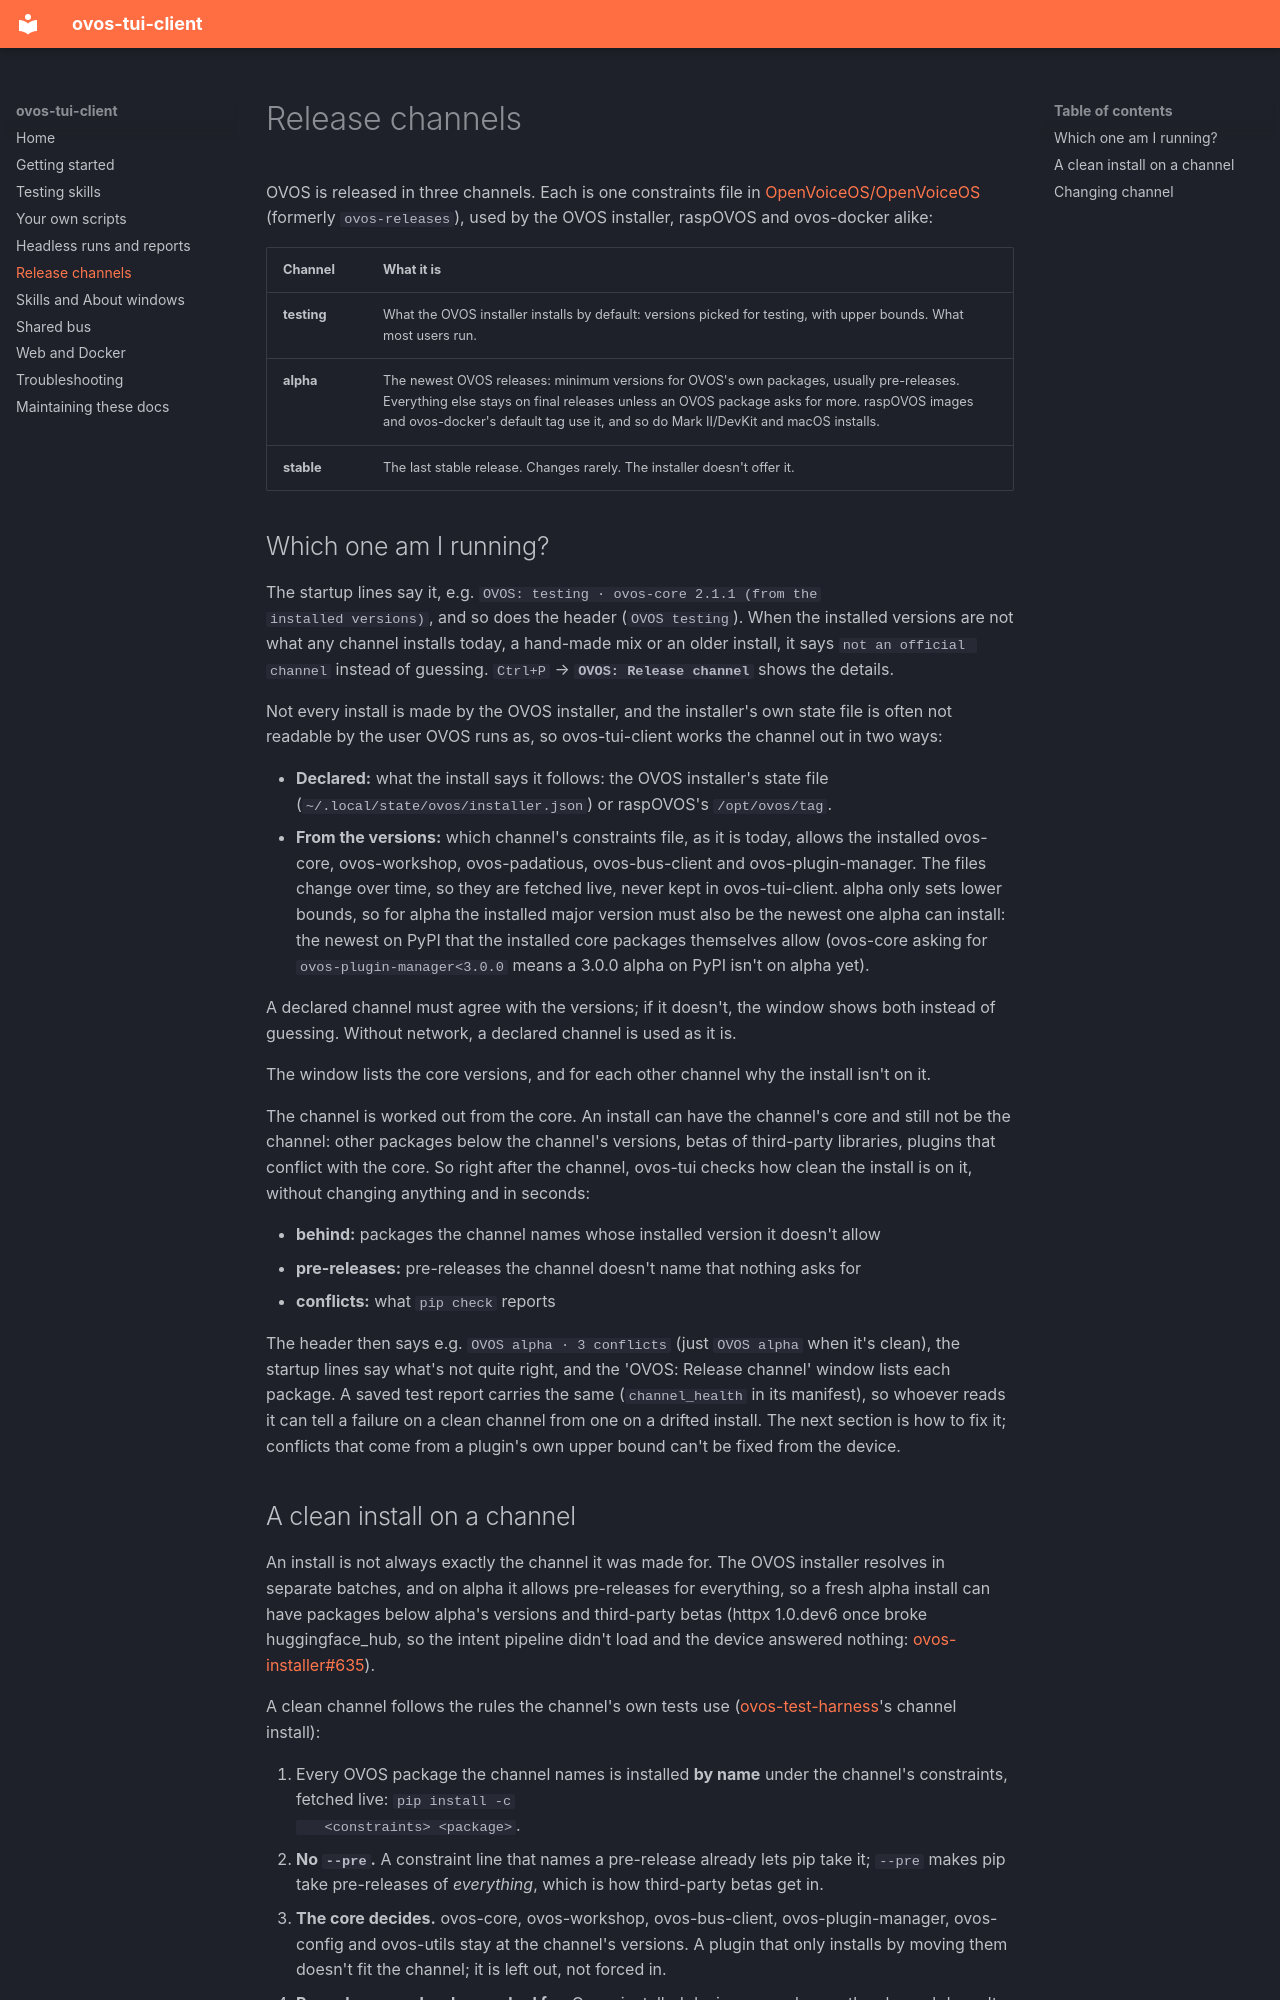

repository: andlo/ovos-tui-client · page: channels/index.html · generator: mkdocs

# Release channels

OVOS is released in three channels. Each is one constraints file in
[OpenVoiceOS/OpenVoiceOS](https://github.com/OpenVoiceOS/OpenVoiceOS)
(formerly `ovos-releases`), used by the OVOS installer, raspOVOS and
ovos-docker alike:

| Channel | What it is |
|---|---|
| **testing** | What the OVOS installer installs by default: versions picked for testing, with upper bounds. What most users run. |
| **alpha** | The newest OVOS releases: minimum versions for OVOS's own packages, usually pre-releases. Everything else stays on final releases unless an OVOS package asks for more. raspOVOS images and ovos-docker's default tag use it, and so do Mark II/DevKit and macOS installs. |
| **stable** | The last stable release. Changes rarely. The installer doesn't offer it. |

## Which one am I running?

The startup lines say it, e.g. `OVOS: testing · ovos-core 2.1.1 (from the
installed versions)`, and so does the header (`OVOS testing`). When the
installed versions are not what any channel installs today, a hand-made
mix or an older install, it says `not an official channel` instead of
guessing. `Ctrl+P` → **`OVOS: Release channel`** shows the details.

Not every install is made by the OVOS installer, and the installer's own
state file is often not readable by the user OVOS runs as, so
ovos-tui-client works the channel out in two ways:

- **Declared:** what the install says it follows: the OVOS installer's
  state file (`~/.local/state/ovos/installer.json`) or raspOVOS's
  `/opt/ovos/tag`.
- **From the versions:** which channel's constraints file, as it is
  today, allows the installed ovos-core, ovos-workshop, ovos-padatious,
  ovos-bus-client and ovos-plugin-manager. The files change over time, so
  they are fetched live, never kept in ovos-tui-client. alpha only sets
  lower bounds, so for alpha the installed major version must also be the
  newest one alpha can install: the newest on PyPI that the installed core
  packages themselves allow (ovos-core asking for
  `ovos-plugin-manager<3.0.0` means a 3.0.0 alpha on PyPI isn't on alpha
  yet).

A declared channel must agree with the versions; if it doesn't, the window
shows both instead of guessing. Without network, a declared channel is
used as it is.

The window lists the core versions, and for each other channel why the
install isn't on it.

The channel is worked out from the core. An install can have the
channel's core and still not be the channel: other packages below the
channel's versions, betas of third-party libraries, plugins that conflict
with the core. So right after the channel, ovos-tui checks how clean the
install is on it, without changing anything and in seconds:

- **behind:** packages the channel names whose installed version it
  doesn't allow
- **pre-releases:** pre-releases the channel doesn't name that nothing
  asks for
- **conflicts:** what `pip check` reports

The header then says e.g. `OVOS alpha · 3 conflicts` (just `OVOS alpha`
when it's clean), the startup lines say what's not quite right, and the
'OVOS: Release channel' window lists each package. A saved test report
carries the same (`channel_health` in its manifest), so whoever reads it
can tell a failure on a clean channel from one on a drifted install. The
next section is how to fix it; conflicts that come from a plugin's own
upper bound can't be fixed from the device.
